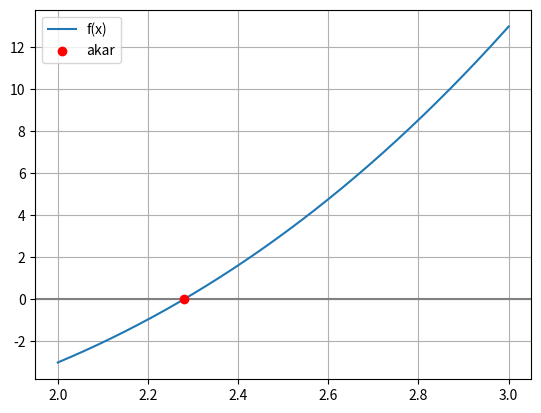

Generate this figure with matplotlib:
def f(x):
    return x**3 - 3*x - 5

print("f(2) =", f(2))
print("f(3) =", f(3))

batas_kiri = 2.0
batas_kanan = 3.0
toleransi = 1e-5
iter_maks = 50

if f(batas_kiri) * f(batas_kanan) >= 0:
    raise ValueError("f(kiri) dan f(kanan) harus berbeda tanda")
print("Syarat terpenuhi: ada akar di antara", batas_kiri, "dan", batas_kanan)

kiri, kanan = batas_kiri, batas_kanan
print(f"{'iter':<5}{'kiri':<12}{'kanan':<12}{'tengah':<12}{'f(tengah)':<14}")

for iterasi in range(1, iter_maks + 1):
    tengah = (kiri + kanan) / 2
    print(f"{iterasi:<5}{kiri:<12.6f}{kanan:<12.6f}{tengah:<12.6f}{f(tengah):<14.6f}")

    if abs(f(tengah)) < toleransi or (kanan - kiri) / 2 < toleransi:
        break

    if f(kiri) * f(tengah) < 0:
        kanan = tengah
    else:
        kiri = tengah

akar = tengah
print(f"Akar hampiran : {akar:.6f}")
print(f"f(akar)       : {f(akar):.8f}")
print(f"Jumlah iterasi: {iterasi}")

import matplotlib.pyplot as plt

xs = [batas_kiri + i * (batas_kanan - batas_kiri) / 200 for i in range(201)]
ys = [f(v) for v in xs]

plt.plot(xs, ys, label="f(x)")
plt.axhline(0, color="gray")
plt.scatter([akar], [0], color="red", zorder=3, label="akar")
plt.legend()
plt.grid(True)
plt.show()
